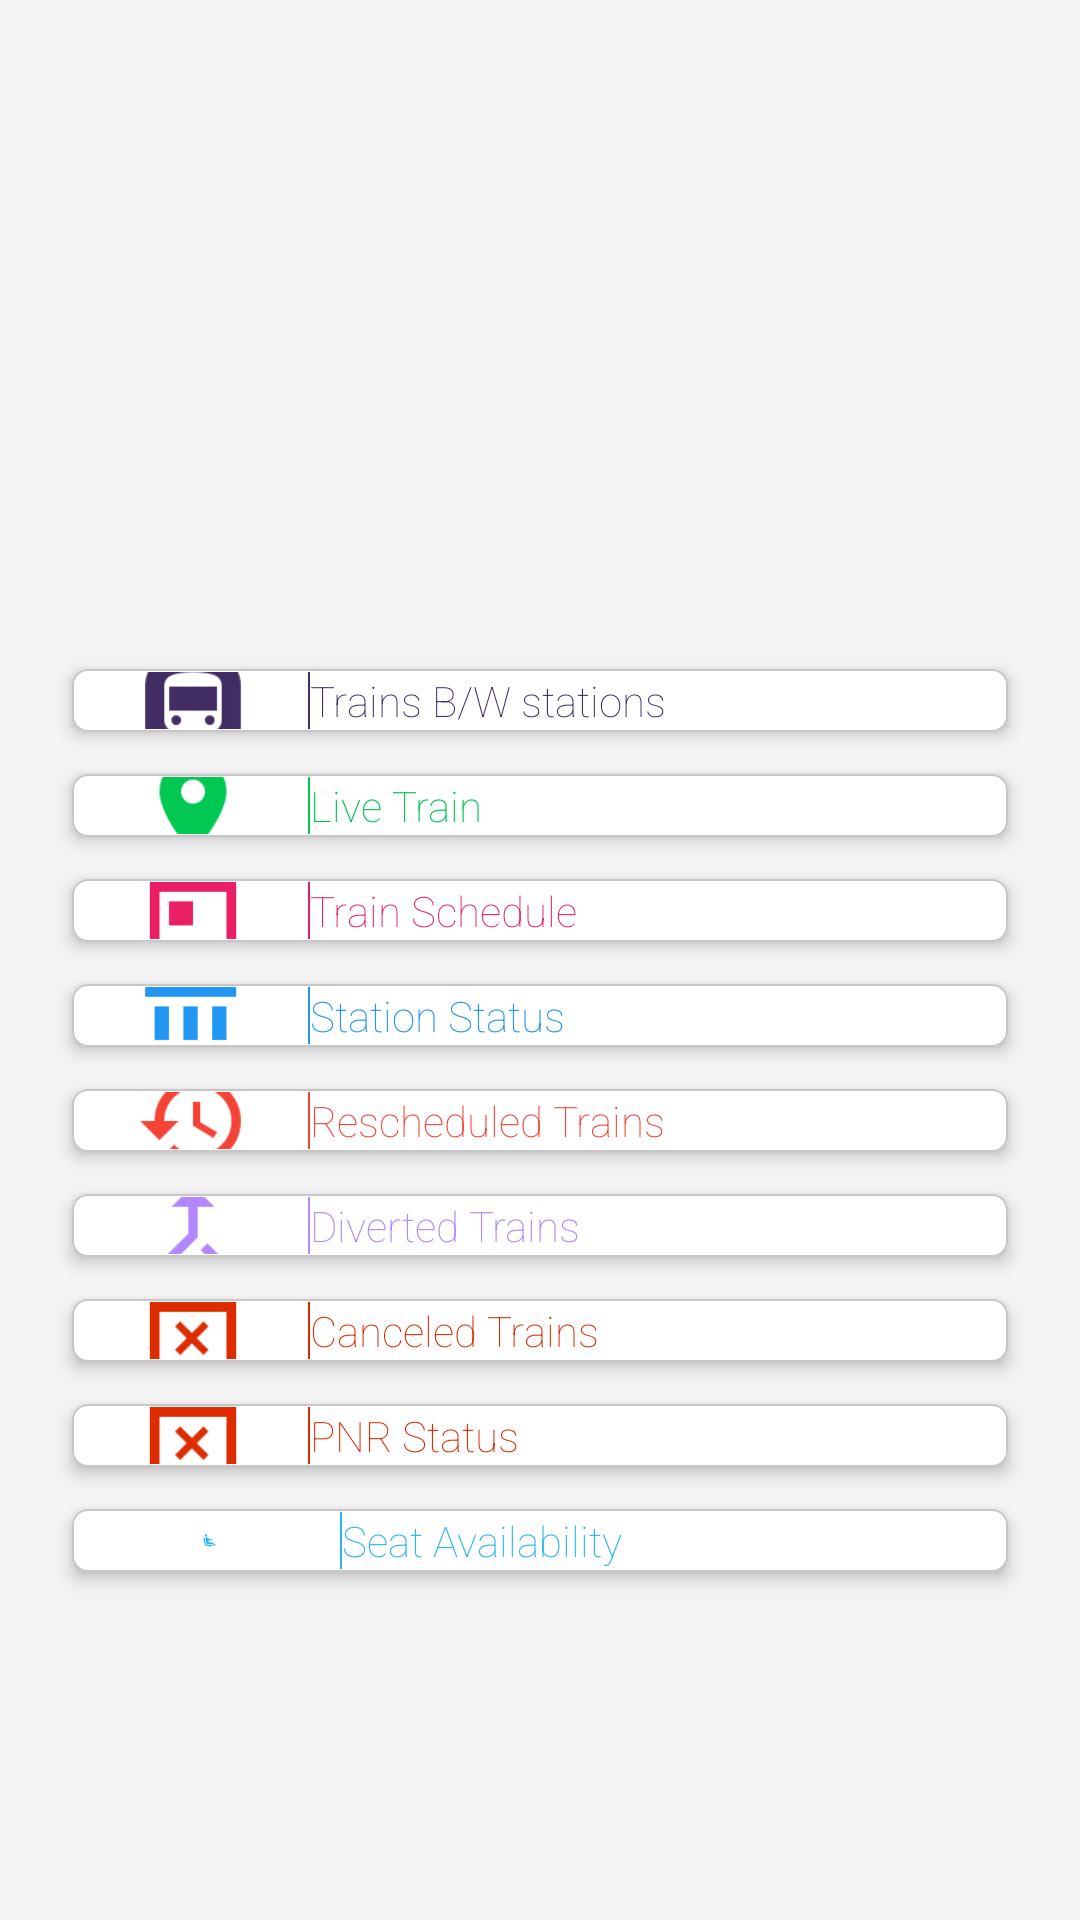

Write the Android layout XML for this screen, with the resource values it uses.
<!-- AndroidManifest.xml: application theme AppTheme -->
<!-- res/layout/activity_main.xml -->
<?xml version="1.0" encoding="utf-8"?>
<ScrollView
    android:layout_height="match_parent"
    android:layout_width="match_parent"
    android:background="#d5f4f4f4"
    xmlns:android="http://schemas.android.com/apk/res/android">
<LinearLayout
    android:layout_gravity="center_vertical"
    xmlns:android="http://schemas.android.com/apk/res/android"
    xmlns:tools="http://schemas.android.com/tools"
    android:layout_width="match_parent"
    android:layout_height="match_parent"
    android:orientation="vertical"
    tools:context="com.example.android.miwok.MainActivity"
    android:padding="17dp"
    android:layout_marginTop="75dp"
    android:background="#d5f4f4f4"
    >

    <LinearLayout
        android:layout_margin="7dp"
        android:elevation="3dp"
        android:background="@drawable/main_tap"
        android:id="@+id/trn_bw2_stLayout"
        android:layout_weight="1"
        android:layout_width="match_parent"
        android:layout_height="wrap_content">
        <ImageView
            android:layout_weight="2"
            android:src="@drawable/tbts"
            android:layout_width="0dp"
            android:layout_height="match_parent"
            android:scaleType="centerCrop"/>
        <ImageView
            android:background="#422c64"
            android:layout_width="0.7dp"
            android:layout_height="match_parent"
            android:scaleType="centerCrop"/>
        <TextView
            android:gravity="left"
            android:layout_weight="6"
            android:textColor="#422c64"
            android:visibility="visible"
            android:fontFamily="sans-serif-thin"
            android:layout_width="0dp"
            android:layout_height="wrap_content"
            android:id="@+id/trn_bw2_stn"
            style="@style/CategoryStyle"
            android:text="Trains B/W stations" />

    </LinearLayout>



    <LinearLayout
        android:layout_margin="7dp"
        android:elevation="3dp"
        android:background="@drawable/livee"
        android:id="@+id/live_trainLayout"
        android:layout_weight="1"
        android:layout_width="match_parent"
        android:layout_height="wrap_content"
        >
        <ImageView
            android:layout_weight="2"
            android:src="@drawable/live"
            android:layout_width="0dp"
            android:layout_height="match_parent"
            android:scaleType="centerCrop"/>
        <ImageView
            android:background="#00C853"
            android:layout_width="0.7dp"
            android:layout_height="match_parent"
            android:scaleType="centerCrop"/>
    <TextView
        android:layout_weight="6"
        android:gravity="left"
        android:textColor="#00C853"
        android:visibility="visible"
        android:fontFamily="sans-serif-thin"
        android:layout_width="0dp"
        android:layout_height="wrap_content"
        android:id="@+id/live_train"
        style="@style/CategoryStyle"
        android:text="@string/category_live_train"
        />

</LinearLayout>


    <LinearLayout
        android:layout_margin="7dp"
        android:elevation="3dp"
        android:background="@drawable/sch"
        android:id="@+id/train_schLayout"
        android:layout_weight="1"
        android:layout_width="match_parent"
        android:layout_height="wrap_content"
        >
        <ImageView
            android:layout_weight="2"
            android:src="@drawable/schedule"
            android:layout_width="0dp"
            android:layout_height="match_parent"
            android:scaleType="centerCrop"/>
        <ImageView
            android:background="#e91e63"
            android:layout_width="0.7dp"
            android:layout_height="match_parent"
            android:scaleType="centerCrop"/>
        <TextView
            android:layout_weight="6"
            android:gravity="left"
            android:textColor="#e91e63"
            android:visibility="visible"
            android:fontFamily="sans-serif-thin"
            android:layout_width="0dp"
            android:layout_height="wrap_content"
            android:id="@+id/train_route"
            style="@style/CategoryStyle"
            android:text="@string/category_TrainRoute"
            />
    </LinearLayout>

    <LinearLayout

            android:layout_margin="7dp"
            android:elevation="3dp"
            android:background="@drawable/ss"
            android:id="@+id/stn_stsLayout"
            android:layout_weight="1"
            android:layout_width="match_parent"
            android:layout_height="wrap_content">
            <ImageView
                android:layout_weight="2"
                android:src="@drawable/station2"
                android:layout_width="0dp"
                android:layout_height="match_parent"
                android:scaleType="centerCrop"/>
        <ImageView
            android:background="#2196F3"
            android:layout_width="0.7dp"
            android:layout_height="match_parent"
            android:scaleType="centerCrop"/>
        <TextView
            android:id="@+id/stn_sts"
            style="@style/CategoryStyle"
            android:layout_width="0dp"
            android:layout_height="wrap_content"
            android:layout_weight="6"
            android:fontFamily="sans-serif-thin"
            android:gravity="left"
            android:text="@string/category_stns_status"
            android:textColor="#2196F3"
            android:visibility="visible" />


    </LinearLayout>









    <LinearLayout

        android:layout_margin="7dp"
        android:elevation="3dp"
        android:background="@drawable/res"
        android:id="@+id/RescheduledTrainsLayout"
        android:layout_weight="1"
        android:layout_width="match_parent"
        android:layout_height="wrap_content">
        <ImageView
            android:layout_weight="2"
            android:src="@drawable/resch"
            android:layout_width="0dp"
            android:layout_height="match_parent"
            android:scaleType="centerCrop"/>
        <ImageView
            android:background="#F44336"
            android:layout_width="0.7dp"
            android:layout_height="match_parent"
            android:scaleType="centerCrop"/>
        <TextView
            android:layout_weight="6"
            android:gravity="left"
            android:textColor="#F44336"
            android:visibility="visible"
            android:fontFamily="sans-serif-thin"
            android:layout_width="0dp"
            android:layout_height="wrap_content"
        android:id="@+id/RescheduledTrains"
        style="@style/CategoryStyle"
        android:text="Rescheduled Trains"
        />
        </LinearLayout>

    <LinearLayout

        android:layout_margin="7dp"
        android:elevation="3dp"
        android:background="@drawable/div"
        android:id="@+id/DivertedTrnsLayout"
        android:layout_weight="1"
        android:layout_width="match_parent"
        android:layout_height="wrap_content">
        <ImageView
            android:scaleType="centerCrop"
            android:layout_weight="2"
            android:src="@drawable/diverted"
            android:layout_width="0dp"
            android:layout_height="match_parent" />
        <ImageView
            android:background="#B388FF"
            android:layout_width="0.7dp"
            android:layout_height="match_parent"
            android:scaleType="centerCrop"/>
        <TextView
            android:layout_weight="6"
            android:gravity="left"
            android:textColor="#B388FF"
            android:visibility="visible"
            android:fontFamily="sans-serif-thin"
            android:layout_width="0dp"
            android:layout_height="wrap_content"
            style="@style/CategoryStyle"
            android:text="@string/category_DivertedTrains"
        />
</LinearLayout>
    <LinearLayout
        android:layout_margin="7dp"
        android:elevation="3dp"
        android:background="@drawable/can"
        android:id="@+id/canceledTrnsLayout"
        android:layout_weight="1"
        android:layout_width="match_parent"
        android:layout_height="wrap_content">
        <ImageView
            android:layout_weight="2"
            android:src="@drawable/cancel"
            android:layout_width="0dp"
            android:layout_height="match_parent"
            android:scaleType="centerCrop"/>
        <ImageView
            android:background="#DD2C00"
            android:layout_width="0.7dp"
            android:layout_height="match_parent"
            android:scaleType="centerCrop"/>
        <TextView
            android:layout_weight="6"
            android:gravity="left"
            android:textColor="#DD2C00"
            android:visibility="visible"
            android:fontFamily="sans-serif-thin"
            android:layout_width="0dp"
            android:layout_height="wrap_content"
            android:id="@+id/canceledTrns"
            style="@style/CategoryStyle"
            android:text="@string/category_canceledTrains" />


    </LinearLayout>

    <LinearLayout
        android:id="@+id/pnrStatustransLayout"
        android:layout_margin="7dp"
        android:elevation="3dp"
        android:background="@drawable/can"
        android:layout_weight="1"
        android:layout_width="match_parent"
        android:layout_height="wrap_content">
        <ImageView
            android:layout_weight="2"
            android:src="@drawable/cancel"
            android:layout_width="0dp"
            android:layout_height="match_parent"
            android:scaleType="centerCrop"/>
        <ImageView
            android:background="#DD2C00"
            android:layout_width="0.7dp"
            android:layout_height="match_parent"
            android:scaleType="centerCrop"/>
        <TextView
            android:layout_weight="6"
            android:gravity="left"
            android:textColor="#DD2C00"
            android:visibility="visible"
            android:fontFamily="sans-serif-thin"
            android:layout_width="0dp"
            android:layout_height="wrap_content"
            android:id="@+id/pnrStatus"
            style="@style/CategoryStyle"
            android:text="PNR Status" />

</LinearLayout>
    <LinearLayout
        android:layout_marginTop="7dp"
        android:layout_marginLeft="7dp"
        android:layout_marginRight="7dp"
        android:layout_marginBottom="50dp"
        android:elevation="3dp"
        android:background="@drawable/seat_aval"
        android:id="@+id/seatAvailabilityLayout"
        android:layout_weight="1"
        android:layout_width="match_parent"
        android:layout_height="wrap_content">
        <ImageView
            android:layout_margin="7dp"
            android:layout_weight="2"
            android:layout_width="0dp"
            android:src="@drawable/seatt"
            android:layout_height="match_parent"
            android:scaleType="centerInside"/>
        <ImageView
            android:background="#29B6F6"
            android:layout_width="0.7dp"
            android:layout_height="match_parent"
            android:scaleType="centerCrop"/>

        <TextView
            android:id="@+id/seatAvailability"
            style="@style/CategoryStyle"
            android:layout_width="0dp"
            android:layout_height="wrap_content"
            android:layout_weight="6"
            android:fontFamily="sans-serif-thin"
            android:gravity="left"
            android:text="Seat Availability"
            android:textColor="#29B6F6"
            android:visibility="visible" />
        </LinearLayout>
    </LinearLayout>
</ScrollView>
<!-- resources referenced by this layout -->
<resources>
  <!-- drawable can (drawable) -->
  <?xml version="1.0" encoding="utf-8"?>
  <selector xmlns:android="http://schemas.android.com/apk/res/android">
      <item android:state_pressed="true"
          android:drawable="@color/can"/>
      <item  android:drawable="@drawable/main_rec"></item>
  </selector>
  <!-- drawable div (drawable) -->
  <?xml version="1.0" encoding="utf-8"?>
  <selector xmlns:android="http://schemas.android.com/apk/res/android">
      <item android:state_pressed="true"
          android:drawable="@color/div"/>
      <item  android:drawable="@drawable/main_rec"></item>
  </selector>
  <!-- drawable livee (drawable) -->
  <?xml version="1.0" encoding="utf-8"?>
  <selector xmlns:android="http://schemas.android.com/apk/res/android">
      <item android:state_pressed="true"
          android:drawable="@color/live"/>
      <item  android:drawable="@drawable/main_rec"></item>
  </selector>
  <!-- drawable main_tap (drawable) -->
  <?xml version="1.0" encoding="utf-8"?>
  <selector xmlns:android="http://schemas.android.com/apk/res/android">
      <item android:state_pressed="true"
          android:drawable="@color/main_pressed"/>
      <item  android:drawable="@drawable/main_rec"></item>
  </selector>
  <!-- drawable res (drawable) -->
  <?xml version="1.0" encoding="utf-8"?>
  <selector xmlns:android="http://schemas.android.com/apk/res/android">
      <item android:state_pressed="true"
          android:drawable="@color/res"/>
      <item  android:drawable="@drawable/main_rec"></item>
  </selector>
  <!-- drawable sch (drawable) -->
  <?xml version="1.0" encoding="utf-8"?>
  <selector xmlns:android="http://schemas.android.com/apk/res/android">
      <item android:state_pressed="true"
          android:drawable="@color/sch"/>
      <item  android:drawable="@drawable/main_rec"></item>
  </selector>
  <!-- drawable seat_aval (drawable) -->
  <?xml version="1.0" encoding="utf-8"?>
  <selector xmlns:android="http://schemas.android.com/apk/res/android">
      <item android:state_pressed="true"
          android:drawable="@color/seat"/>
      <item  android:drawable="@drawable/main_rec"></item>
  </selector>
  <!-- drawable ss (drawable) -->
  <?xml version="1.0" encoding="utf-8"?>
  <selector xmlns:android="http://schemas.android.com/apk/res/android">
      <item android:state_pressed="true"
          android:drawable="@color/ss"/>
      <item  android:drawable="@drawable/main_rec"></item>
  </selector>
  <string name="category_DivertedTrains">Diverted Trains</string>
  <string name="category_TrainRoute">Train Schedule</string>
  <string name="category_canceledTrains">Canceled Trains</string>
  <string name="category_live_train">Live Train</string>
  <string name="category_stns_status">Station Status</string>
  <style name="AppTheme" parent="Theme.AppCompat.Light.DarkActionBar">
          <item name="colorPrimary">#422c64</item>
          <item name="colorPrimaryDark">#422c64</item>
  
      </style>
  <color name="can">#64dd2c00</color>
  <!-- drawable main_rec (drawable) -->
  <?xml version="1.0" encoding="utf-8"?>
  <shape xmlns:android="http://schemas.android.com/apk/res/android"
      android:id="@+id/main_rec">
      <stroke android:width="0.5dp" android:color="#c7c7c7"/>
      <padding android:bottom="1dp"
          android:left="2dp"
          android:right="2dp"
          android:top="1dp"/>
      <corners android:radius="5dp"/>
      <solid android:color="#fff"/>
  </shape>
  <color name="div">#64b388ff</color>
  <color name="live">#6400c853</color>
  <color name="main_pressed">#4f422c64</color>
  <color name="res">#64f44336</color>
  <color name="sch">#64e91e63</color>
  <color name="seat">#5c29b6f6</color>
  <color name="ss">#642196f3</color>
  <dimen name="list_item_height">70dp</dimen>
</resources>
